Run: headless pygame with SDL's dummy video driver; simulated clock (each Clock.tick advances the game by its frame time, no real sleeping); random seed 0; keys injected as events and as key.get_pressed() state; no mouse input.
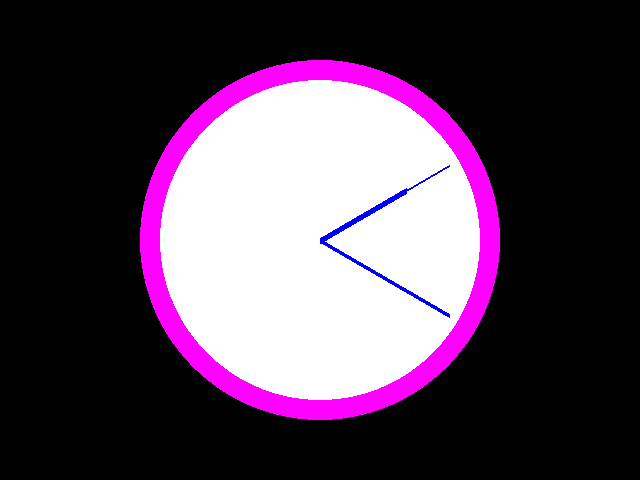
Frame 1 of 4 · flips 1–60 · no input
Frame 2 of 4 · flips 61–180 · tapped SPACE, RETURN · held RIGHT (→), D · screen unchanged from frame 1, image omitted
Frame 3 of 4 · flips 181–300 · held DOWN (↓), S · screen unchanged from frame 2, image omitted
Frame 4 of 4 · flips 301–420 · held LEFT (←), A, UP (↑), W · screen unchanged from frame 3, image omitted

The pygame program that drew these frames:

# WRITE YOUR SOLUTION HERE:
import pygame
import math
from datetime import datetime


pygame.init()
window = pygame.display.set_mode((640, 480))
clock = pygame.time.Clock()

while True:
    for event in pygame.event.get():
        if event.type == pygame.QUIT:
            exit()
#system time
    now = datetime.now()
    # putting hours, minutes, seconds into own object
    time = [now.hour,now.minute,now.second]
    pygame.display.set_caption(f"{time[0]}:{time[1]}:{time[2]}")

    window.fill((0, 0, 0))
# no. of radians in a circle / 60 (for second hand positions)
    second_angle = (time[2] - 15) * (2*math.pi)/60
    second_endpoint = [320+math.cos(second_angle)*150,240+math.sin(second_angle)*150]
# no. of radians in a circle / 60 (for minute hand positions)
    minute_angle = (time[1] - 15) * (2*math.pi)/60
    minute_endpoint = [320+math.cos(minute_angle)*150,240+math.sin(minute_angle)*150]
# no. of radians in a circle / 12 (for hour hand positions)
    hour_angle = (time[0] - 2) * (2*math.pi)/12
    hour_endpoint = [320+math.cos(hour_angle)*100,240+math.sin(hour_angle)*100]
#visual representation of clock hands
    pygame.draw.circle(window, (255, 0, 255), (320, 240), 180)
    pygame.draw.circle(window, (255, 255, 255), (320, 240), 160)
    pygame.draw.line(window, (0, 0, 255), (320, 240), (second_endpoint[0], second_endpoint[1]), 2)
    pygame.draw.line(window, (0, 0, 255), (320, 240), (minute_endpoint[0], minute_endpoint[1]), 4)
    pygame.draw.line(window, (0, 0, 255), (320, 240), (hour_endpoint[0], hour_endpoint[1]), 6)


    
    

    pygame.display.flip()

    clock.tick(60)
